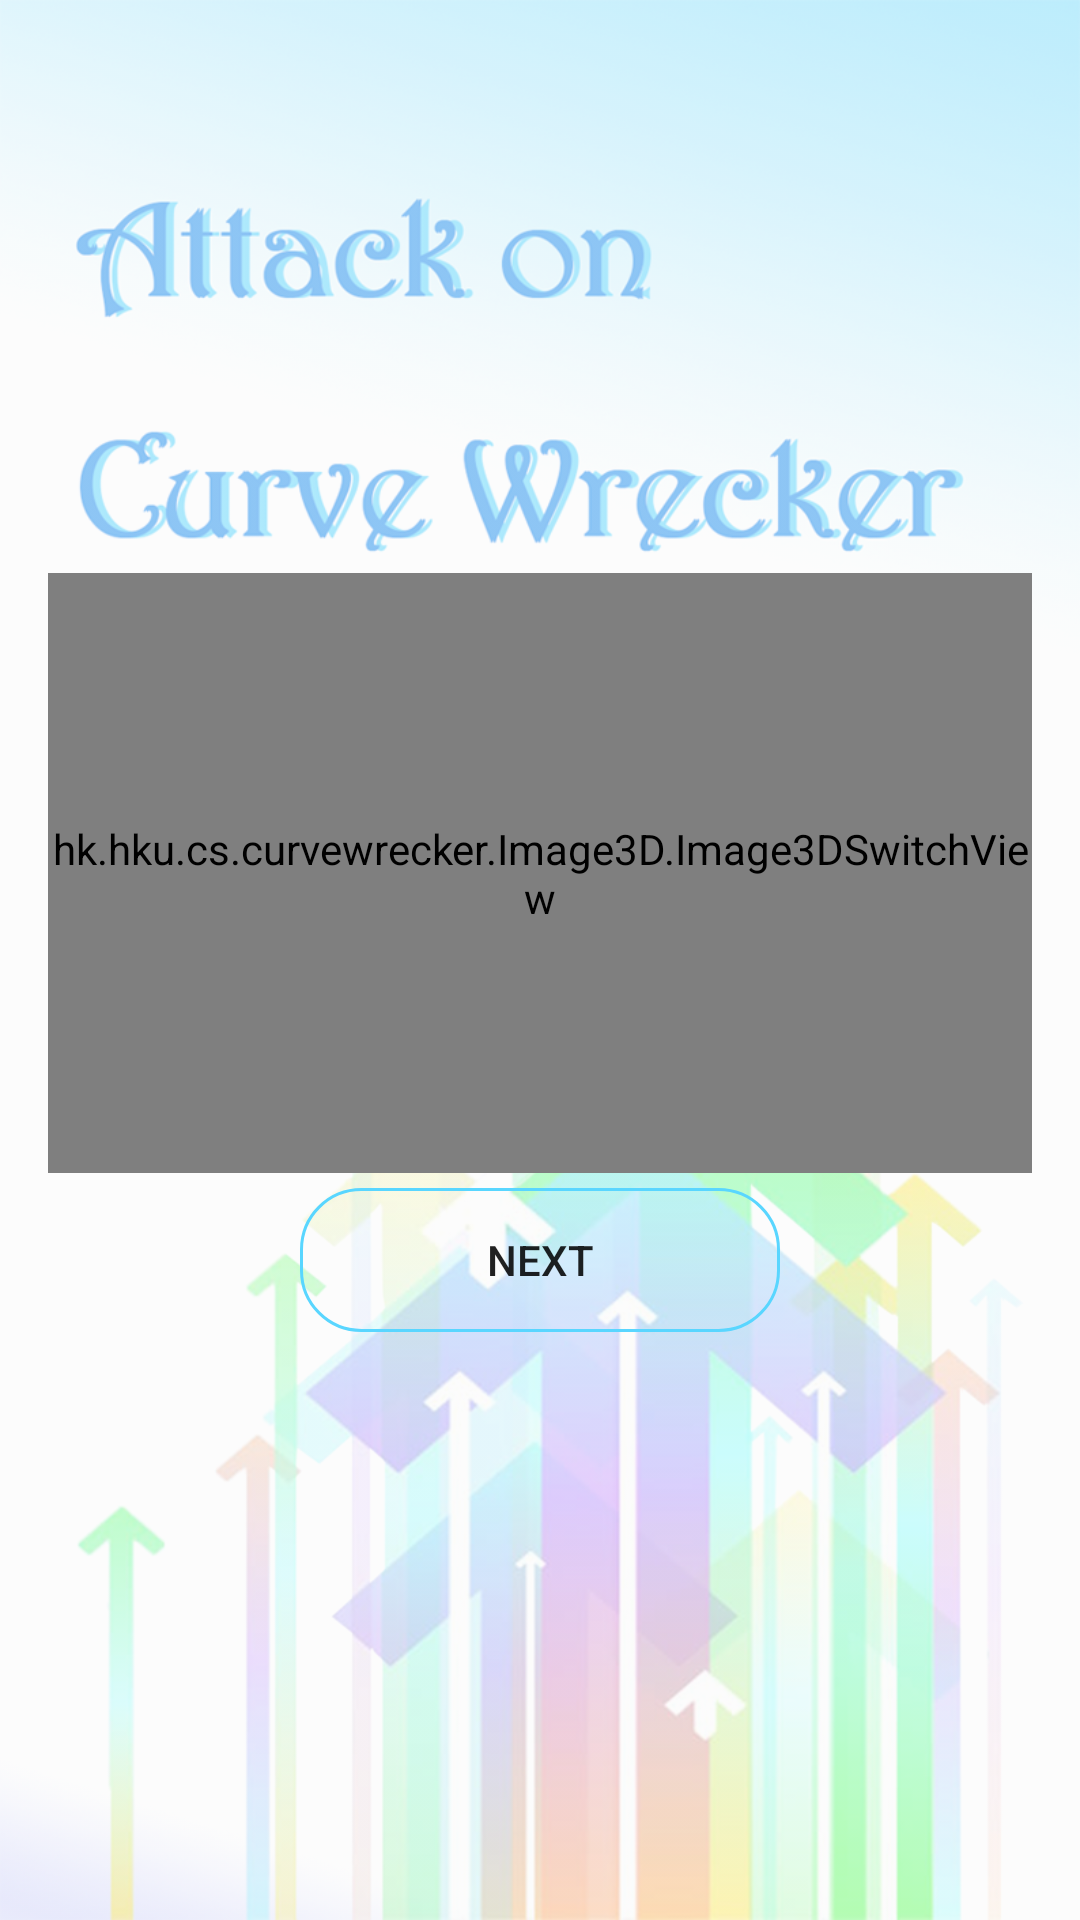

Layout XML and referenced resources for this Android screen:
<!-- AndroidManifest.xml: application theme AppTheme -->
<!-- res/layout/activity_register_portrait.xml -->
<RelativeLayout xmlns:android="http://schemas.android.com/apk/res/android"
    xmlns:tools="http://schemas.android.com/tools"
    android:layout_width="match_parent"
    xmlns:imagecontrol="http://schemas.android.com/apk/res-auto"
    android:background="@drawable/start_back1"
    android:layout_height="match_parent"
    android:paddingLeft="@dimen/activity_horizontal_margin"
    android:paddingRight="@dimen/activity_horizontal_margin"
    android:paddingTop="@dimen/activity_vertical_margin"
    android:paddingBottom="@dimen/activity_vertical_margin"
    tools:context=".Register">

    <LinearLayout
        android:layout_width="fill_parent"
        android:layout_height="fill_parent"
        android:orientation="vertical"
        android:gravity="center|center_vertical|center_horizontal">
        <include layout="@layout/image_scoll" />
        <Button android:id="@+id/next_btn_portrait"
            android:layout_width="160dp"
            android:layout_height="wrap_content"
            android:layout_margin="5dp"
            android:text="NEXT"
            android:background="@drawable/button_primary"/>

    </LinearLayout>

</RelativeLayout>
<!-- res/layout/image_scoll.xml (included above) -->
<RelativeLayout xmlns:android="http://schemas.android.com/apk/res/android"
    android:layout_width="match_parent"
    android:layout_height="wrap_content"
    android:background="@android:color/transparent" >

    <hk.hku.cs.curvewrecker.Image3D.Image3DSwitchView
        android:id="@+id/image_switch_view"
        android:layout_width="match_parent"
        android:layout_height="200dp" >

        <hk.hku.cs.curvewrecker.Image3D.Image3DView
            android:id="@+id/image1"
            android:layout_width="match_parent"
            android:layout_height="match_parent"
            android:scaleType="fitXY"
            android:src="@drawable/image1" />

        <hk.hku.cs.curvewrecker.Image3D.Image3DView
            android:id="@+id/image2"
            android:layout_width="match_parent"
            android:layout_height="match_parent"
            android:scaleType="fitXY"
            android:src="@drawable/image2" />

        <hk.hku.cs.curvewrecker.Image3D.Image3DView
            android:id="@+id/image3"
            android:layout_width="match_parent"
            android:layout_height="match_parent"
            android:scaleType="fitXY"
            android:src="@drawable/image3" />

        <hk.hku.cs.curvewrecker.Image3D.Image3DView
            android:id="@+id/image4"
            android:layout_width="match_parent"
            android:layout_height="match_parent"
            android:scaleType="fitXY"
            android:src="@drawable/image4" />

        <hk.hku.cs.curvewrecker.Image3D.Image3DView
            android:id="@+id/image5"
            android:layout_width="match_parent"
            android:layout_height="match_parent"
            android:scaleType="fitXY"
            android:src="@drawable/image5" />

        <hk.hku.cs.curvewrecker.Image3D.Image3DView
            android:id="@+id/image6"
            android:layout_width="match_parent"
            android:layout_height="match_parent"
            android:scaleType="fitXY"
            android:src="@drawable/image6" />

        <hk.hku.cs.curvewrecker.Image3D.Image3DView
            android:id="@+id/image7"
            android:layout_width="match_parent"
            android:layout_height="match_parent"
            android:scaleType="fitXY"
            android:src="@drawable/image7" />
        <hk.hku.cs.curvewrecker.Image3D.Image3DView
            android:id="@+id/image8"
            android:layout_width="match_parent"
            android:layout_height="match_parent"
            android:scaleType="fitXY"
            android:src="@drawable/image8" />
    </hk.hku.cs.curvewrecker.Image3D.Image3DSwitchView>

</RelativeLayout>
<!-- resources referenced by this layout -->
<resources>
  <dimen name="activity_horizontal_margin">16dp</dimen>
  <dimen name="activity_vertical_margin">16dp</dimen>
  <!-- drawable button_primary (drawable) -->
  <?xml version="1.0" encoding="utf-8"?>
  
  <shape xmlns:android="http://schemas.android.com/apk/res/android">
      <solid android:color="@android:color/transparent" />
      <stroke
          android:width="1dp"
          android:color="@color/colorPrimary"/>
      <corners android:topLeftRadius="20dp"
          android:topRightRadius="20dp"
          android:bottomRightRadius="20dp"
          android:bottomLeftRadius="20dp"/>
  </shape>
  <!-- drawable image1: png bitmap (drawable, 35107 bytes) -->
  <!-- drawable image2: png bitmap (drawable, 55609 bytes) -->
  <!-- drawable image3: png bitmap (drawable, 63811 bytes) -->
  <!-- drawable image4: png bitmap (drawable, 62205 bytes) -->
  <!-- drawable image5: png bitmap (drawable, 65076 bytes) -->
  <!-- drawable image6: png bitmap (drawable, 40175 bytes) -->
  <!-- drawable image7: png bitmap (drawable, 65082 bytes) -->
  <!-- drawable image8: png bitmap (drawable, 61930 bytes) -->
  <!-- drawable start_back1: png bitmap (drawable, 491025 bytes) -->
  <style name="AppTheme" parent="Theme.AppCompat.Light.NoActionBar">
          
          <item name="colorPrimaryDark">@color/colorPrimaryDark</item>
          
          <item name="colorPrimary">@color/colorPrimary</item>
          
          <item name="drawerArrowStyle">@style/AppTheme.DrawerArrowToggle</item>
      </style>
  <color name="colorPrimary">#59d6ff</color>
  <color name="colorPrimaryDark">#0a80d3</color>
  <style name="AppTheme.DrawerArrowToggle" parent="Base.Widget.AppCompat.DrawerArrowToggle">
          <item name="color">@android:color/white</item>
      </style>
</resources>
